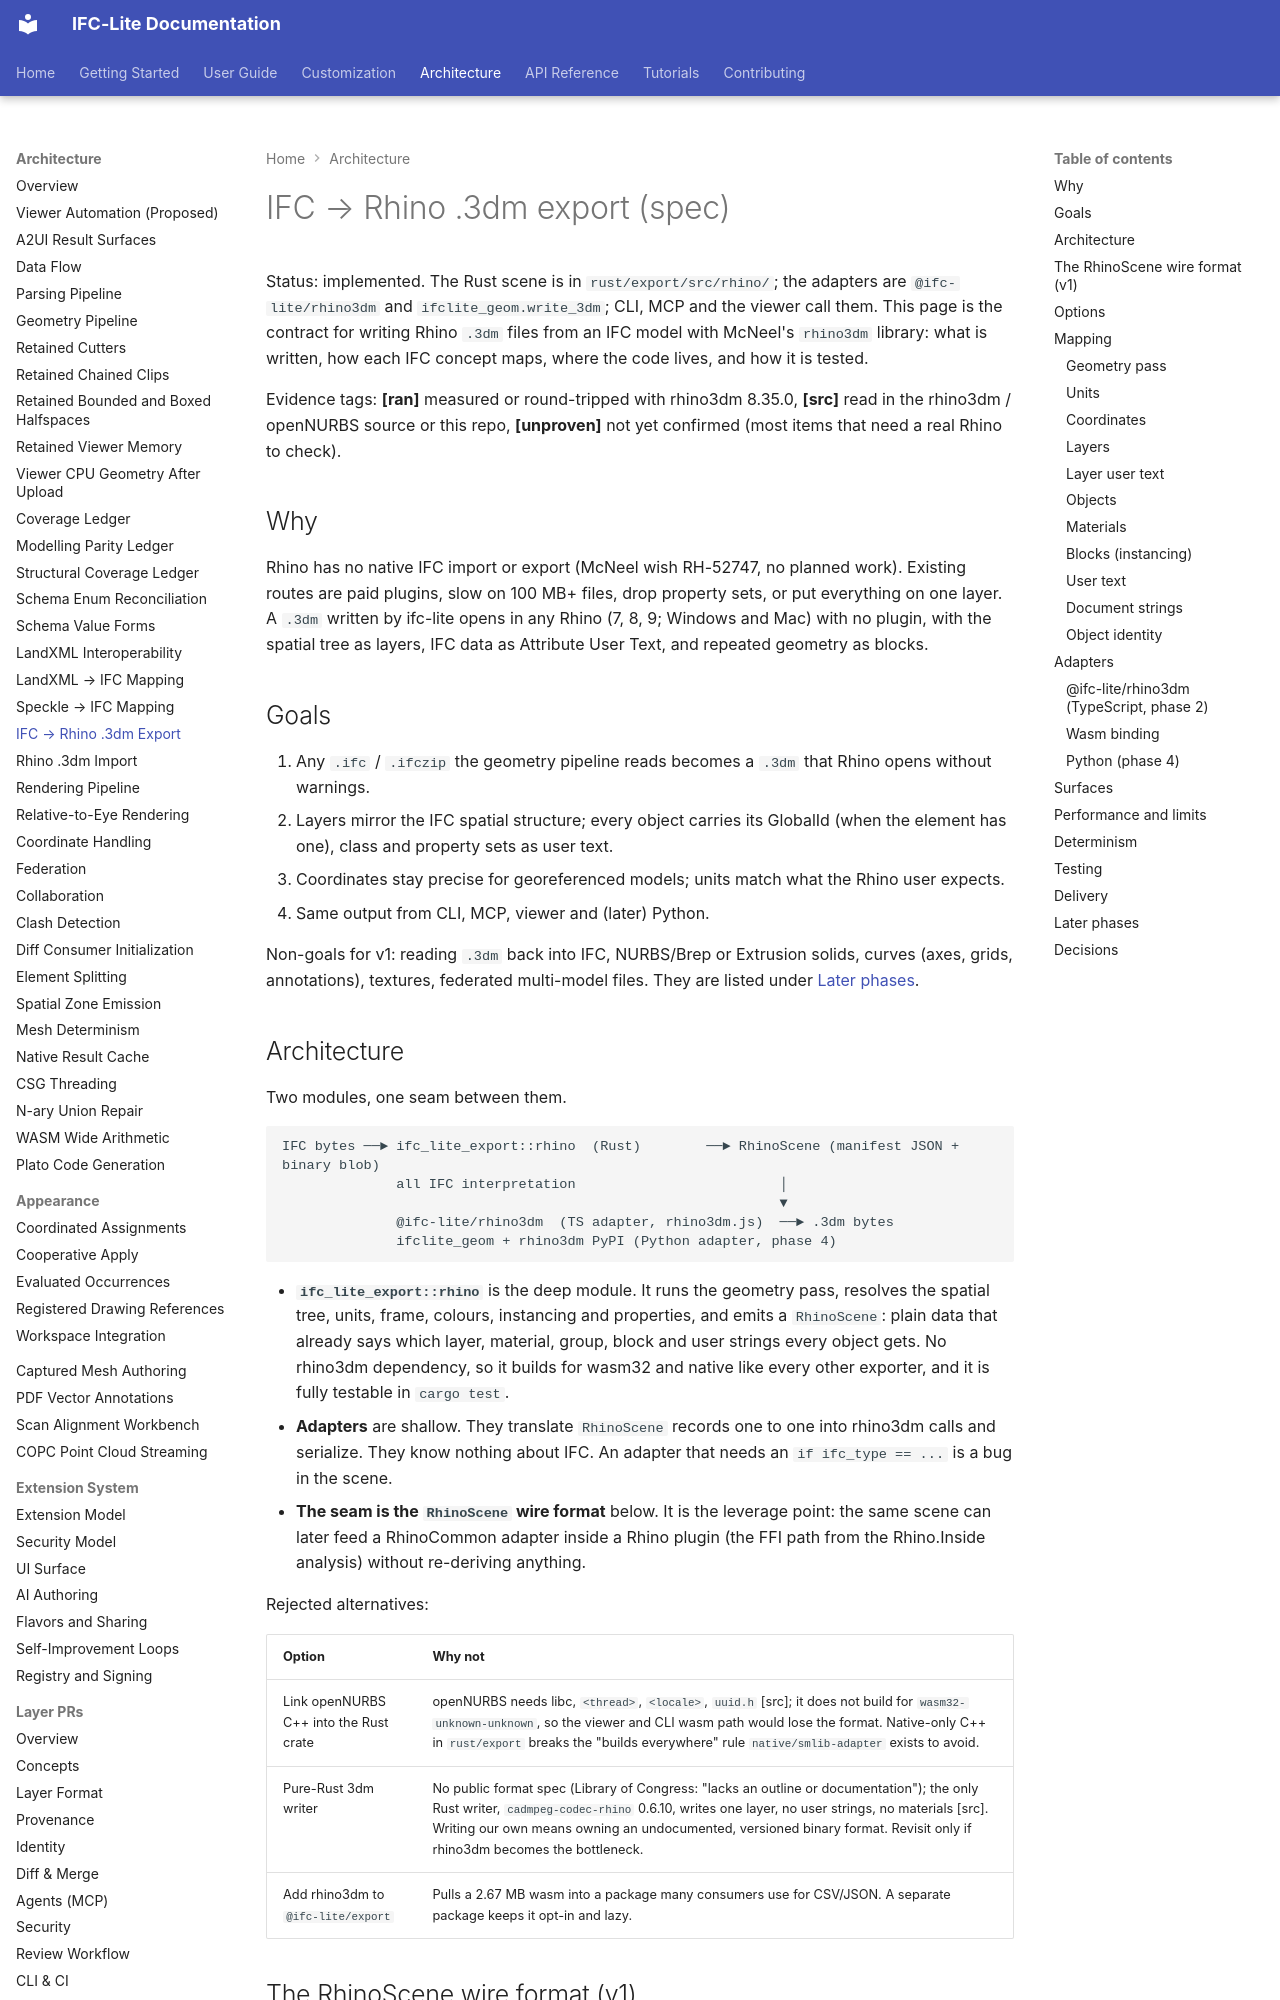

repository: LTplus-AG/ifc-lite · page: architecture/rhino-3dm-export/index.html · generator: mkdocs

# IFC → Rhino .3dm export (spec)

Status: implemented. The Rust scene is in `rust/export/src/rhino/`; the
adapters are `@ifc-lite/rhino3dm` and `ifclite_geom.write_3dm`; CLI, MCP and
the viewer call them. This page is the contract for writing
Rhino `.3dm` files from an IFC model with McNeel's `rhino3dm` library: what is
written, how each IFC concept maps, where the code lives, and how it is tested.

Evidence tags: **[ran]** measured or round-tripped with rhino3dm 8.35.0,
**[src]** read in the rhino3dm / openNURBS source or this repo,
**[unproven]** not yet confirmed (most items that need a real Rhino to check).

## Why

Rhino has no native IFC import or export (McNeel wish RH-52747, no planned work).
Existing routes are paid plugins, slow on 100 MB+ files, drop property sets, or
put everything on one layer. A `.3dm` written by ifc-lite opens in any Rhino
(7, 8, 9; Windows and Mac) with no plugin, with the spatial tree as layers, IFC
data as Attribute User Text, and repeated geometry as blocks.

## Goals

1. Any `.ifc` / `.ifczip` the geometry pipeline reads becomes a `.3dm` that Rhino
   opens without warnings.
2. Layers mirror the IFC spatial structure; every object carries its GlobalId
   (when the element has one), class and property sets as user text.
3. Coordinates stay precise for georeferenced models; units match what the
   Rhino user expects.
4. Same output from CLI, MCP, viewer and (later) Python.

Non-goals for v1: reading `.3dm` back into IFC, NURBS/Brep or Extrusion solids,
curves (axes, grids, annotations), textures, federated multi-model files.
They are listed under [Later phases](#later-phases).

## Architecture

Two modules, one seam between them.

```
IFC bytes ──► ifc_lite_export::rhino  (Rust)        ──► RhinoScene (manifest JSON + binary blob)
              all IFC interpretation                         │
                                                             ▼
              @ifc-lite/rhino3dm  (TS adapter, rhino3dm.js)  ──► .3dm bytes
              ifclite_geom + rhino3dm PyPI (Python adapter, phase 4)
```

- **`ifc_lite_export::rhino`** is the deep module. It runs the geometry pass,
  resolves the spatial tree, units, frame, colours, instancing and properties,
  and emits a `RhinoScene`: plain data that already says which layer, material,
  group, block and user strings every object gets. No rhino3dm dependency, so it
  builds for wasm32 and native like every other exporter, and it is fully
  testable in `cargo test`.
- **Adapters** are shallow. They translate `RhinoScene` records one to one into
  rhino3dm calls and serialize. They know nothing about IFC. An adapter that
  needs an `if ifc_type == ...` is a bug in the scene.
- **The seam is the `RhinoScene` wire format** below. It is the leverage point:
  the same scene can later feed a RhinoCommon adapter inside a Rhino plugin
  (the FFI path from the Rhino.Inside analysis) without re-deriving anything.

Rejected alternatives:

| Option | Why not |
|---|---|
| Link openNURBS C++ into the Rust crate | openNURBS needs libc, `<thread>`, `<locale>`, `uuid.h` [src]; it does not build for `wasm32-unknown-unknown`, so the viewer and CLI wasm path would lose the format. Native-only C++ in `rust/export` breaks the "builds everywhere" rule `native/smlib-adapter` exists to avoid. |
| Pure-Rust 3dm writer | No public format spec (Library of Congress: "lacks an outline or documentation"); the only Rust writer, `cadmpeg-codec-rhino` 0.6.10, writes one layer, no user strings, no materials [src]. Writing our own means owning an undocumented, versioned binary format. Revisit only if rhino3dm becomes the bottleneck. |
| Add rhino3dm to `@ifc-lite/export` | Pulls a 2.67 MB wasm into a package many consumers use for CSV/JSON. A separate package keeps it opt-in and lazy. |
